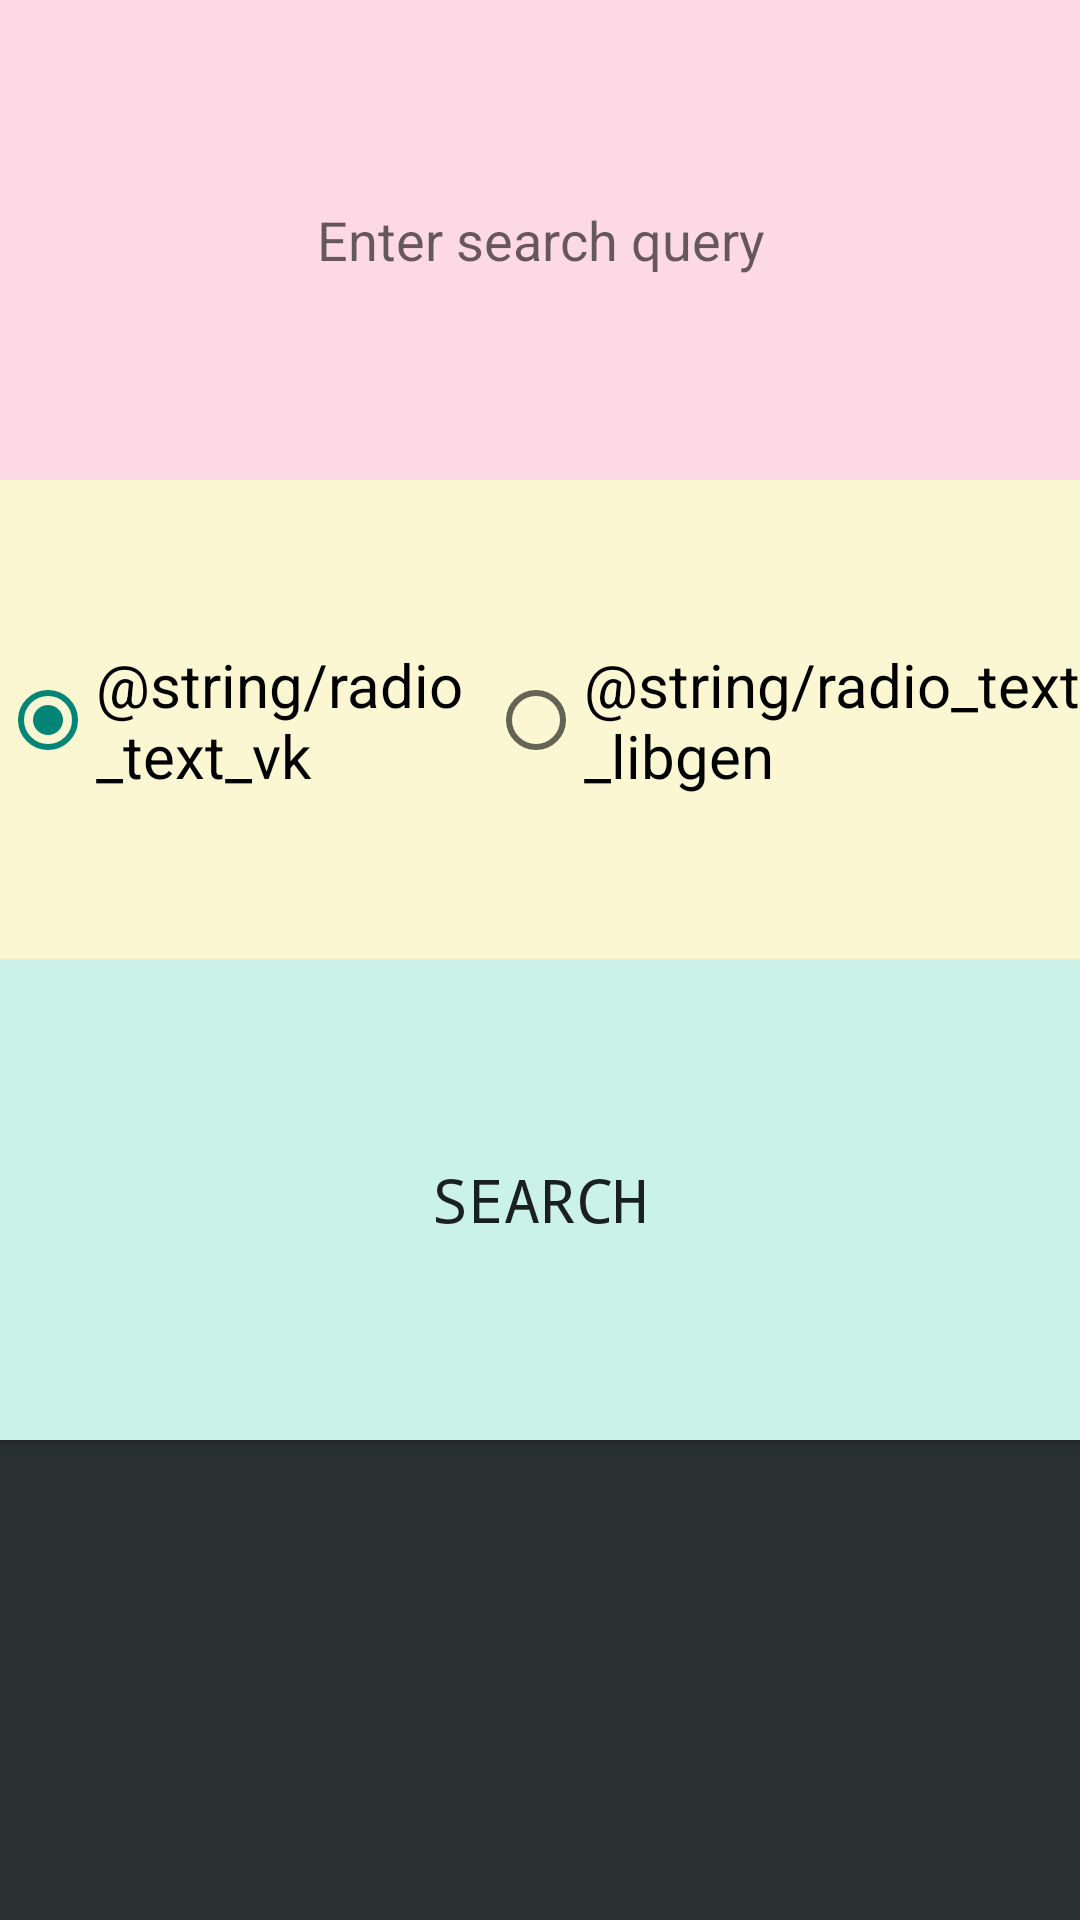

Write the Android layout XML for this screen, with the resource values it uses.
<!-- AndroidManifest.xml: activity theme Theme.AppCompat.DayNight.DarkActionBar -->
<!-- res/layout/activity_main.xml -->
<?xml version="1.0" encoding="utf-8"?>
<LinearLayout xmlns:android="http://schemas.android.com/apk/res/android"
    xmlns:tools="http://schemas.android.com/tools"
    android:layout_width="match_parent"
    android:layout_height="match_parent"
    android:orientation="vertical"
    android:weightSum="4"
    tools:context=".MainActivity">

    <EditText
        android:id="@+id/etQuery"
        android:layout_width="match_parent"
        android:layout_height="0dp"
        android:layout_weight="1"
        android:background="#FDD9E5"
        android:hint="@string/et_hint_query"
        android:inputType="text"
        android:text=""
        android:textAlignment="center"
        tools:ignore="Autofill" />

    <RadioGroup
        android:layout_width="match_parent"
        android:layout_height="0dp"
        android:layout_weight="1"
        android:background="#FBF7D2"
        android:orientation="horizontal"
        android:weightSum="2">

        <RadioButton
            android:id="@+id/radSrcVK"
            android:layout_width="wrap_content"
            android:layout_height="match_parent"
            android:layout_weight="1"
            android:checked="true"
            android:text="@string/radio_text_vk"
            android:textSize="20sp" />

        <RadioButton
            android:id="@+id/radSrcLibgen"
            android:layout_width="wrap_content"
            android:layout_height="match_parent"
            android:layout_weight="1"
            android:text="@string/radio_text_libgen"
            android:textSize="20sp" />

    </RadioGroup>

    <Button
        android:id="@+id/btnDownload"
        android:layout_width="match_parent"
        android:layout_height="0dp"
        android:layout_weight="1"
        android:background="#CAF2E9"
        android:fontFamily="monospace"
        android:onClick="execute"
        android:text="@string/button_text_search"
        android:textSize="20sp" />

    <TextView
        android:id="@+id/tvDisplay"
        android:layout_width="match_parent"
        android:layout_height="0dp"
        android:layout_weight="1"
        android:background="#283032"
        android:text=""
        android:textAlignment="center"
        android:textColor="#FCFFF7"
        android:textSize="20sp" />

</LinearLayout>
<!-- resources referenced by this layout -->
<resources>
  <string name="button_text_search">Search</string>
  <string name="et_hint_query">Enter search query</string>
</resources>
